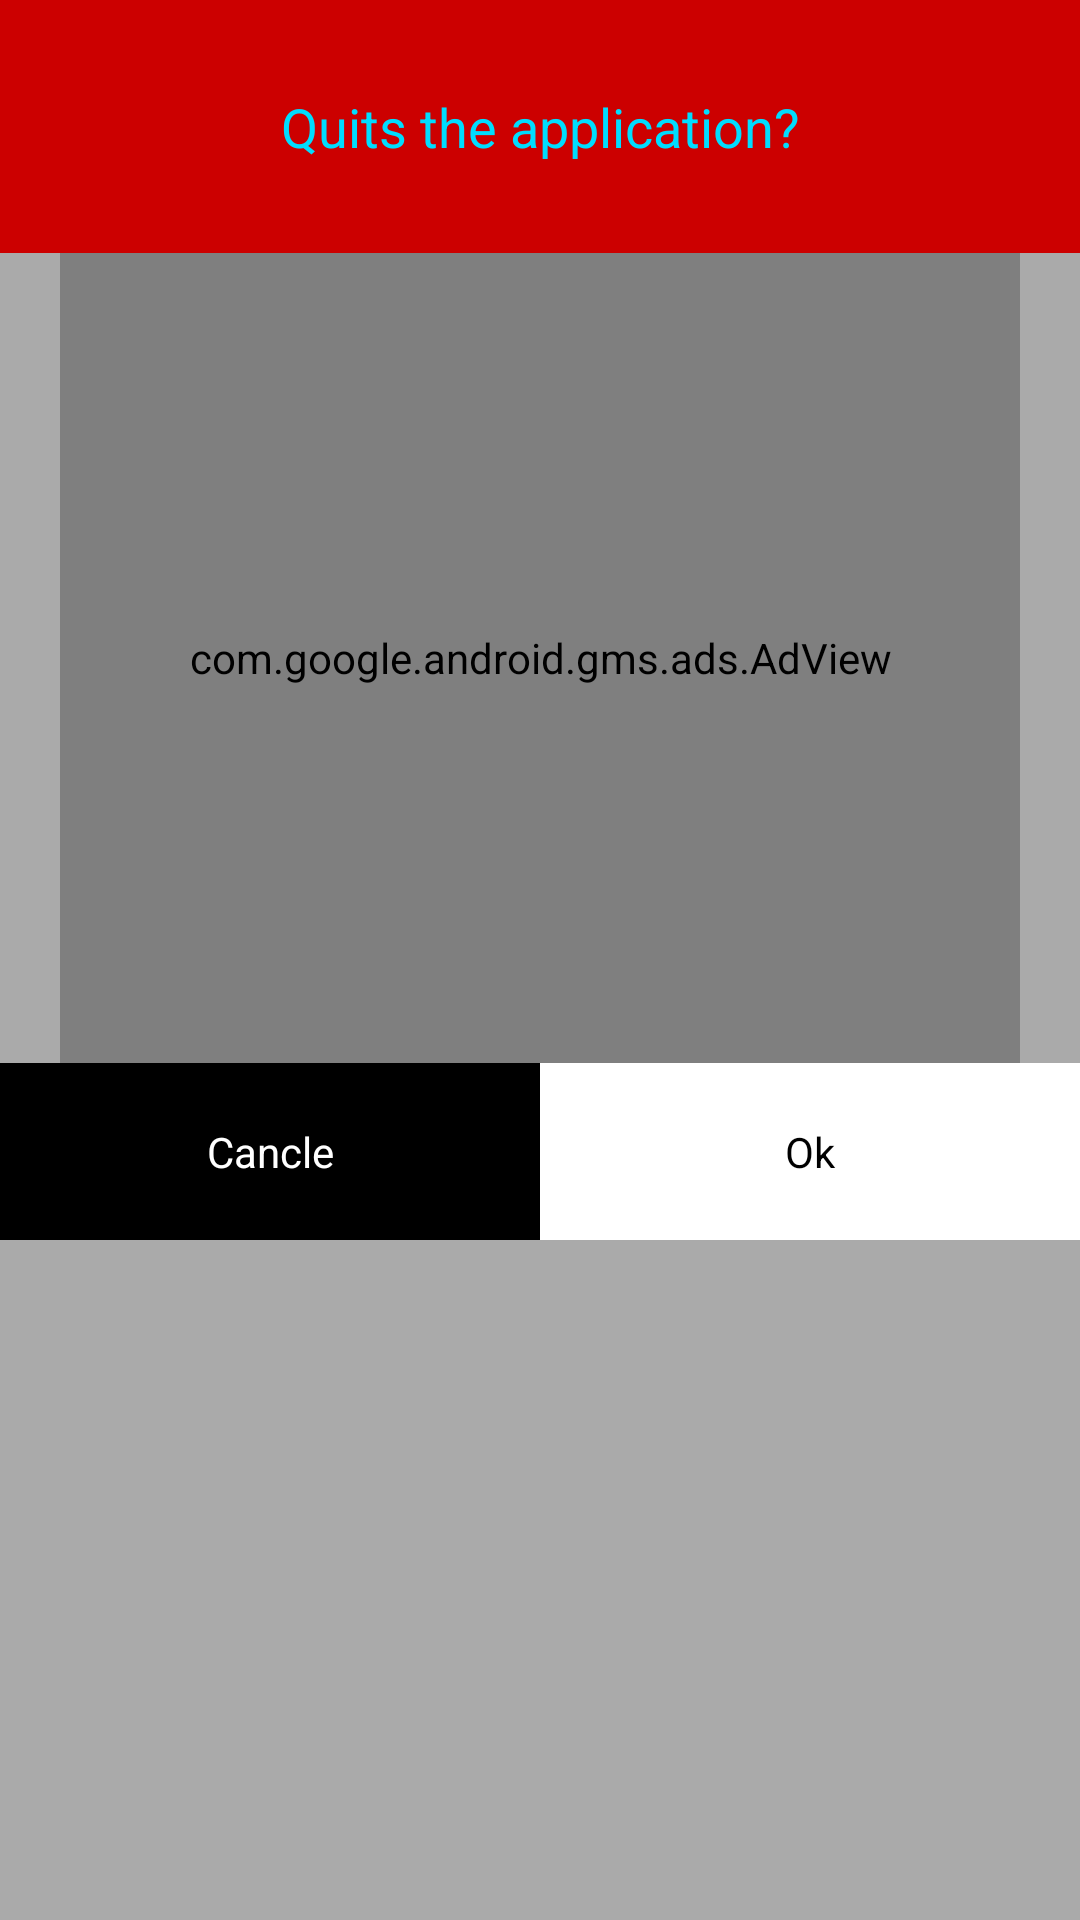

Layout XML and referenced resources for this Android screen:
<!-- AndroidManifest.xml: application theme Theme.Multiplicationgame -->
<!-- res/layout/finishdialog01.xml -->
<?xml version="1.0" encoding="utf-8"?>
<LinearLayout xmlns:android="http://schemas.android.com/apk/res/android"
    android:layout_width="320dp"
    android:layout_height="match_parent"
    android:layout_gravity="center"
    android:orientation="vertical"
    android:background="@android:color/darker_gray">
    <TextView
        android:layout_width="match_parent"
        android:layout_height="wrap_content"
        android:padding="30dp"
        android:text="Quits the application?"
        android:textColor="@android:color/holo_blue_bright"
        android:gravity="center"
        android:textSize="18dp"
        android:background="@android:color/holo_red_dark"/>
    <com.google.android.gms.ads.AdView
        xmlns:ads="http://schemas.android.com/apk/res-auto"
        android:id="@+id/adView"
        android:layout_width="320dp"
        android:layout_height="270dp"
        android:layout_gravity="center_horizontal|center_vertical"
        ads:adSize="MEDIUM_RECTANGLE"
        ads:adUnitId="ca-app-pub-8558357952484896/3527565946"
        android:visibility="visible">
        
        
    </com.google.android.gms.ads.AdView>

    <LinearLayout
        android:layout_width="match_parent"
        android:layout_height="wrap_content">

        <TextView
            android:id="@+id/noBtn"
            android:layout_width="0dp"
            android:layout_height="match_parent"
            android:layout_weight="1"
            android:textColor="@color/white"
            android:gravity="center"
            android:background="@color/black"
            android:padding="20dp"
            android:text="Cancle" />

        <TextView
            android:id="@+id/yesBtn"
            android:layout_width="0dp"
            android:layout_height="match_parent"
            android:layout_weight="1"
            android:textColor="@color/black"
            android:gravity="center"
            android:background="@color/white"
            android:padding="20dp"
            android:text="Ok" />
    </LinearLayout>

</LinearLayout>
<!-- resources referenced by this layout -->
<resources>
  <style name="Theme.Multiplicationgame" parent="Theme.MaterialComponents.DayNight.DarkActionBar">
          
          <item name="colorPrimary">@color/purple_500</item>
          <item name="colorPrimaryVariant">@color/purple_700</item>
          <item name="colorOnPrimary">@color/white</item>
          
          <item name="colorSecondary">@color/teal_200</item>
          <item name="colorSecondaryVariant">@color/teal_700</item>
          <item name="colorOnSecondary">@color/black</item>
          
          <item name="android:statusBarColor" tools:targetApi="l">?attr/colorPrimaryVariant</item>
          
      </style>
  <!-- not gathered from this repository: default colours our renderer supplied (Android Studio template values) -->
  <color name="purple_500">#FF6200EE</color>
  <color name="purple_700">#FF3700B3</color>
  <color name="teal_200">#FF03DAC5</color>
  <color name="teal_700">#FF018786</color>
  <color name="black">#FF000000</color>
  <color name="white">#FFFFFFFF</color>
</resources>
